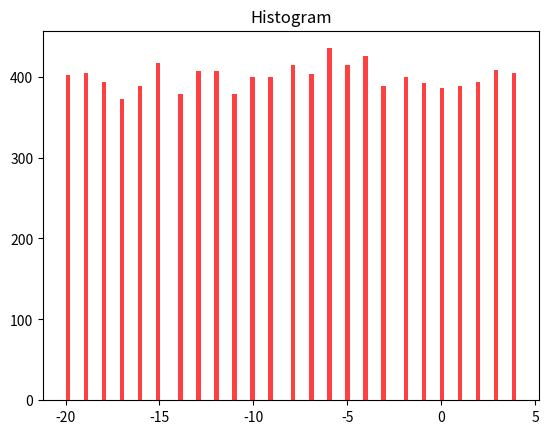

Source code (Python):
# -*- coding: utf-8 -*-
import numpy as np

class TsreRandomParams():
    def __init__(self, aug_params):
        self.params = aug_params
        self.rng = np.random.default_rng()

    def get_normal(self, min_val, max_val, mean, sigma, scale):
        return np.clip(self.rng.normal(mean, sigma) * scale, min_val, max_val)

    def get_beta_normal(self,  min_val, max_val, scale):
        return np.clip((self.rng.beta(2.0, 2.0) - 0.5) * 2.0 * scale, min_val, max_val)

    def get_temperature_normal_1(self, min_val, max_val, mean_val):
        if np.random.random() < 0.5:
            val = mean_val - (np.clip(np.abs(self.rng.normal(0, 0.3)), 0, 1.0) * (mean_val - min_val) / 1.0)
        else:
            val = mean_val + (np.clip(np.abs(self.rng.normal(0, 0.15)), 0, 1.0) * (max_val - mean_val) / 1.0)
        return val

    def get_temperature_normal_2(self, min_val, max_val, mean_val):
        if np.random.random() < 0.25:
            val = mean_val - (np.clip(np.abs(self.rng.beta(2.0, 2.0) - 0.5) * 2.0, 0, 1.0) * (mean_val - min_val))
        else:
            val = mean_val + (np.clip(np.abs(self.rng.beta(2.0, 2.0) - 0.5) * 2.0, 0, 1.0) * (max_val - mean_val))
        return val

    def __call__(self):
        if self.params is None and len(self.params) == 0:
            return []
        else:
            dict_param = dict()
            for key, min_val, max_val, detail in self.params:
                if (min_val is None) or (max_val is None):
                    # print("Not Support aug params ", key, min_val, max_val)
                    continue
                else:
                    if isinstance(detail, list):
                        threshold, proc_type, params = detail
                        if proc_type == 'normal_1':
                            if np.random.random() < threshold:
                                dict_param[key] = int(self.get_normal(min_val, max_val, 0, 0.3, params[0]))
                        if proc_type == 'bete_normal_1':
                            if np.random.random() < threshold:
                                dict_param[key] = int(self.get_beta_normal(min_val, max_val, params[0]))
                        elif proc_type == 'temperature_normal_1':
                            if np.random.random() < threshold:
                                dict_param[key] = int(self.get_temperature_normal_1(min_val, max_val, params[0]))
                        elif proc_type == 'temperature_normal_2':
                            if np.random.random() < threshold:
                                dict_param[key] = int(self.get_temperature_normal_2(min_val, max_val, params[0]))
                        else:
                            print("Not Support detail", detail)
                            continue
                    elif isinstance(detail, float):
                        if(np.random.random() < detail):
                            dict_param[key] = np.random.randint(min_val, max_val)
                    else:
                        print("Not Support detail", detail)
                        continue
            return dict_param

if __name__ == '__main__':

    random_params_list = TsreRandomParams([
        ["Temperature", 2000, 50000, [1.0, 'temperature_normal_2', [6500]]],
        ["HSLTunnerSaturationRed", -20, 5, 1.0],
    ])

    # Test
    data = [random_params_list()["HSLTunnerSaturationRed"] for count in range(10000)]

    print("avg = ", np.average(data))
    print("min = ", np.min(data))
    print("max = ", np.max(data))

    import matplotlib.pyplot as plt
    plt.hist(data, bins=100, color='red', histtype='stepfilled', alpha=0.75)
    plt.title('Histogram')
    plt.show()
